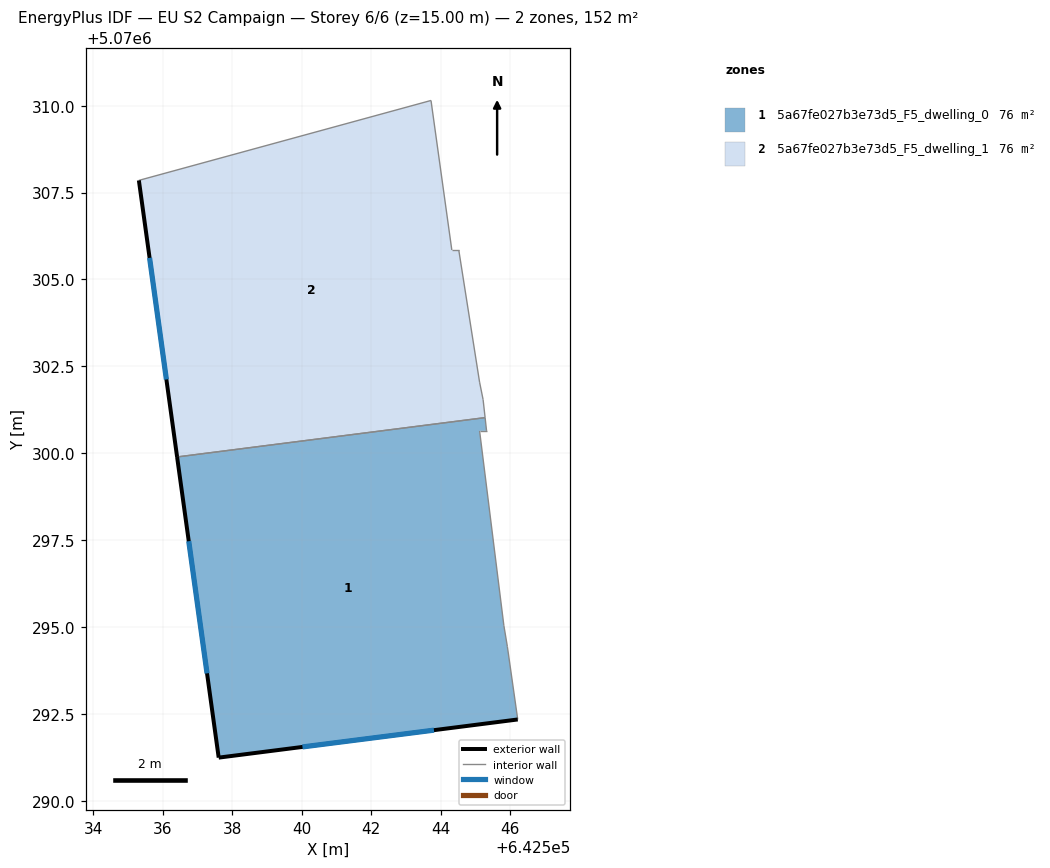
=== STOREY PLAN SPEC (per zone: floor XY polygon, exterior-wall plan segments, windows/doors) ===
zone 1: 5a67fe027b3e73d5_F5_dwelling_0  (75.9 m²)
  floor: (642545.28, 5070301.02) (642545.32, 5070300.64) (642545.12, 5070300.64) (642545.82, 5070295.04) (642545.92, 5070294.44) (642546.22, 5070292.34) (642537.61, 5070291.24) (642536.42, 5070299.89)
  exterior wall: (642537.61, 5070291.24) – (642546.22, 5070292.34)  [8.7 m]
    window: (642540.03, 5070291.55) – (642543.81, 5070292.03)  [5.0 m²]
  exterior wall: (642536.42, 5070299.89) – (642537.61, 5070291.24)  [8.7 m]
    window: (642536.75, 5070297.47) – (642537.28, 5070293.66)  [5.1 m²]
  interior walls: 6
zone 2: 5a67fe027b3e73d5_F5_dwelling_1  (75.9 m²)
  floor: (642543.72, 5070310.15) (642544.32, 5070305.85) (642544.52, 5070305.85) (642545.12, 5070302.04) (642545.22, 5070301.54) (642545.28, 5070301.02) (642536.42, 5070299.89) (642535.32, 5070307.85)
  exterior wall: (642535.32, 5070307.85) – (642536.42, 5070299.89)  [8.0 m]
    window: (642535.63, 5070305.62) – (642536.11, 5070302.12)  [4.7 m²]
  interior walls: 7

=== DERIVED (storey summary) ===
Building: EU S2 Campaign
Storey: 6 of 6  (floor level z = 15.00 m)
Storey gross floor area: 151.9 m²
Zones on this storey: 2
  - 5a67fe027b3e73d5_F5_dwelling_0: floor 75.9 m²; exterior wall 17.4 m (52.2 m²); 2 window(s) 10.1 m²; WWR 19.3%
  - 5a67fe027b3e73d5_F5_dwelling_1: floor 75.9 m²; exterior wall 8.0 m (24.1 m²); 1 window(s) 4.7 m²; WWR 19.3%
Zone adjacency (shared interzone walls):
  - 5a67fe027b3e73d5_F5_dwelling_0 ↔ 5a67fe027b3e73d5_F5_dwelling_1